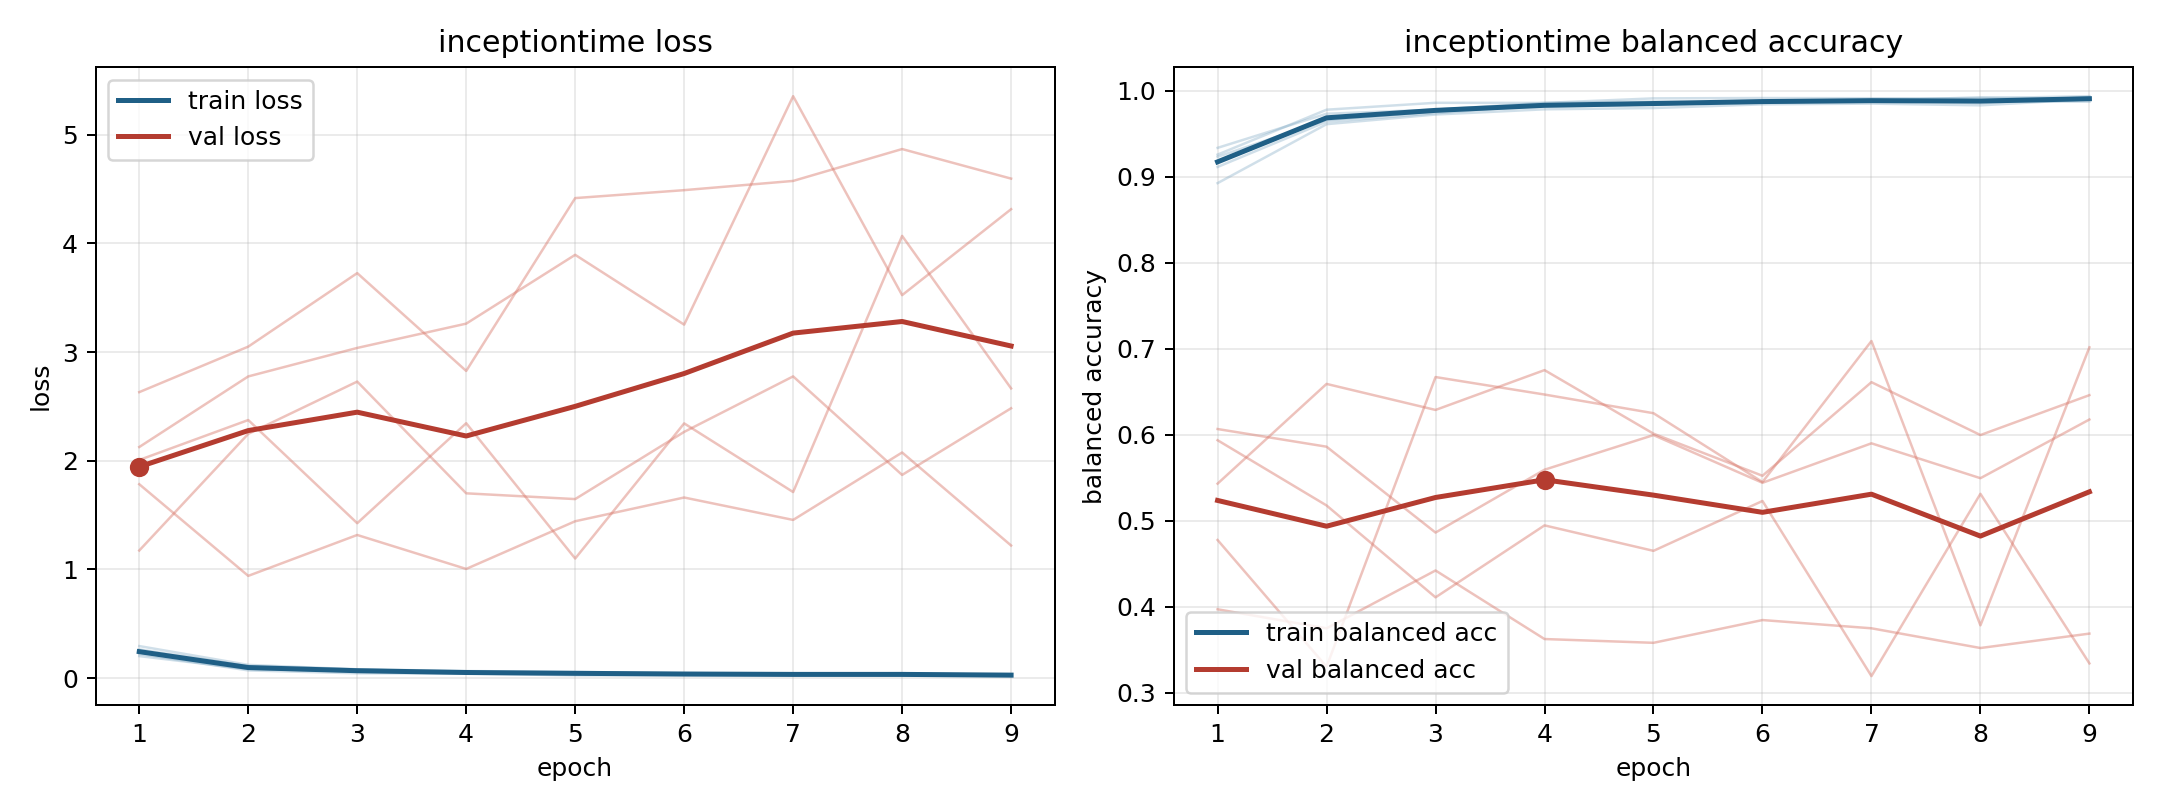

The data file committed next to this chart (first rows):
model, fold, epoch, train_loss, train_balanced_accuracy, val_loss, val_balanced_accuracy
inceptiontime, 1, 1, 0.2347, 0.9232, 1.174, 0.6067
inceptiontime, 1, 2, 0.101, 0.9662, 2.247, 0.5861
inceptiontime, 1, 3, 0.06935, 0.9757, 2.728, 0.4863
inceptiontime, 1, 4, 0.05492, 0.9815, 1.7, 0.5594
inceptiontime, 1, 5, 0.04734, 0.9839, 1.647, 0.5996
inceptiontime, 1, 6, 0.03729, 0.9881, 2.265, 0.5442
inceptiontime, 1, 7, 0.03473, 0.9883, 2.776, 0.5901
inceptiontime, 1, 8, 0.02285, 0.9925, 1.87, 0.5495
inceptiontime, 1, 9, 0.03093, 0.99, 2.483, 0.6177
inceptiontime, 2, 1, 0.2227, 0.9258, 2.126, 0.5937
inceptiontime, 2, 2, 0.07125, 0.978, 2.776, 0.5178
inceptiontime, 2, 3, 0.04431, 0.986, 3.038, 0.411
inceptiontime, 2, 4, 0.0423, 0.9859, 3.261, 0.4947
inceptiontime, 2, 5, 0.02533, 0.9911, 3.895, 0.465
inceptiontime, 2, 6, 0.02673, 0.9915, 3.252, 0.523
inceptiontime, 2, 7, 0.02597, 0.9913, 5.354, 0.3194
inceptiontime, 2, 8, 0.02719, 0.9912, 3.524, 0.5313
inceptiontime, 2, 9, 0.01877, 0.9937, 4.314, 0.3342
inceptiontime, 3, 1, 0.2951, 0.8926, 1.784, 0.5432
inceptiontime, 3, 2, 0.1219, 0.9611, 0.941, 0.6591
inceptiontime, 3, 3, 0.08084, 0.9724, 1.317, 0.6289
inceptiontime, 3, 4, 0.06543, 0.9784, 1.005, 0.6752
inceptiontime, 3, 5, 0.05724, 0.9799, 1.443, 0.6013
inceptiontime, 3, 6, 0.04613, 0.9842, 1.662, 0.5523
inceptiontime, 3, 7, 0.04128, 0.985, 1.456, 0.6612
inceptiontime, 3, 8, 0.04562, 0.983, 2.076, 0.5997
inceptiontime, 3, 9, 0.02919, 0.9901, 1.22, 0.6461
inceptiontime, 4, 1, 0.2028, 0.9336, 2.631, 0.3971
inceptiontime, 4, 2, 0.08319, 0.9733, 3.05, 0.375
inceptiontime, 4, 3, 0.06597, 0.978, 3.726, 0.4422
inceptiontime, 4, 4, 0.04722, 0.9859, 2.826, 0.3625
inceptiontime, 4, 5, 0.03989, 0.9875, 4.416, 0.3581
inceptiontime, 4, 6, 0.04023, 0.9858, 4.49, 0.3846
inceptiontime, 4, 7, 0.03287, 0.9889, 4.574, 0.375
inceptiontime, 4, 8, 0.0393, 0.9857, 4.868, 0.3521
inceptiontime, 4, 9, 0.02523, 0.9926, 4.596, 0.3688
inceptiontime, 5, 1, 0.2646, 0.9114, 2.007, 0.4776
inceptiontime, 5, 2, 0.1102, 0.9641, 2.375, 0.3303
inceptiontime, 5, 3, 0.08135, 0.9738, 1.425, 0.6671
inceptiontime, 5, 4, 0.04988, 0.9836, 2.345, 0.6468
inceptiontime, 5, 5, 0.0516, 0.9832, 1.1, 0.6251
inceptiontime, 5, 6, 0.0391, 0.9875, 2.344, 0.545
inceptiontime, 5, 7, 0.0375, 0.9889, 1.712, 0.709
inceptiontime, 5, 8, 0.03726, 0.9875, 4.069, 0.3784
inceptiontime, 5, 9, 0.03482, 0.9873, 2.666, 0.7017
